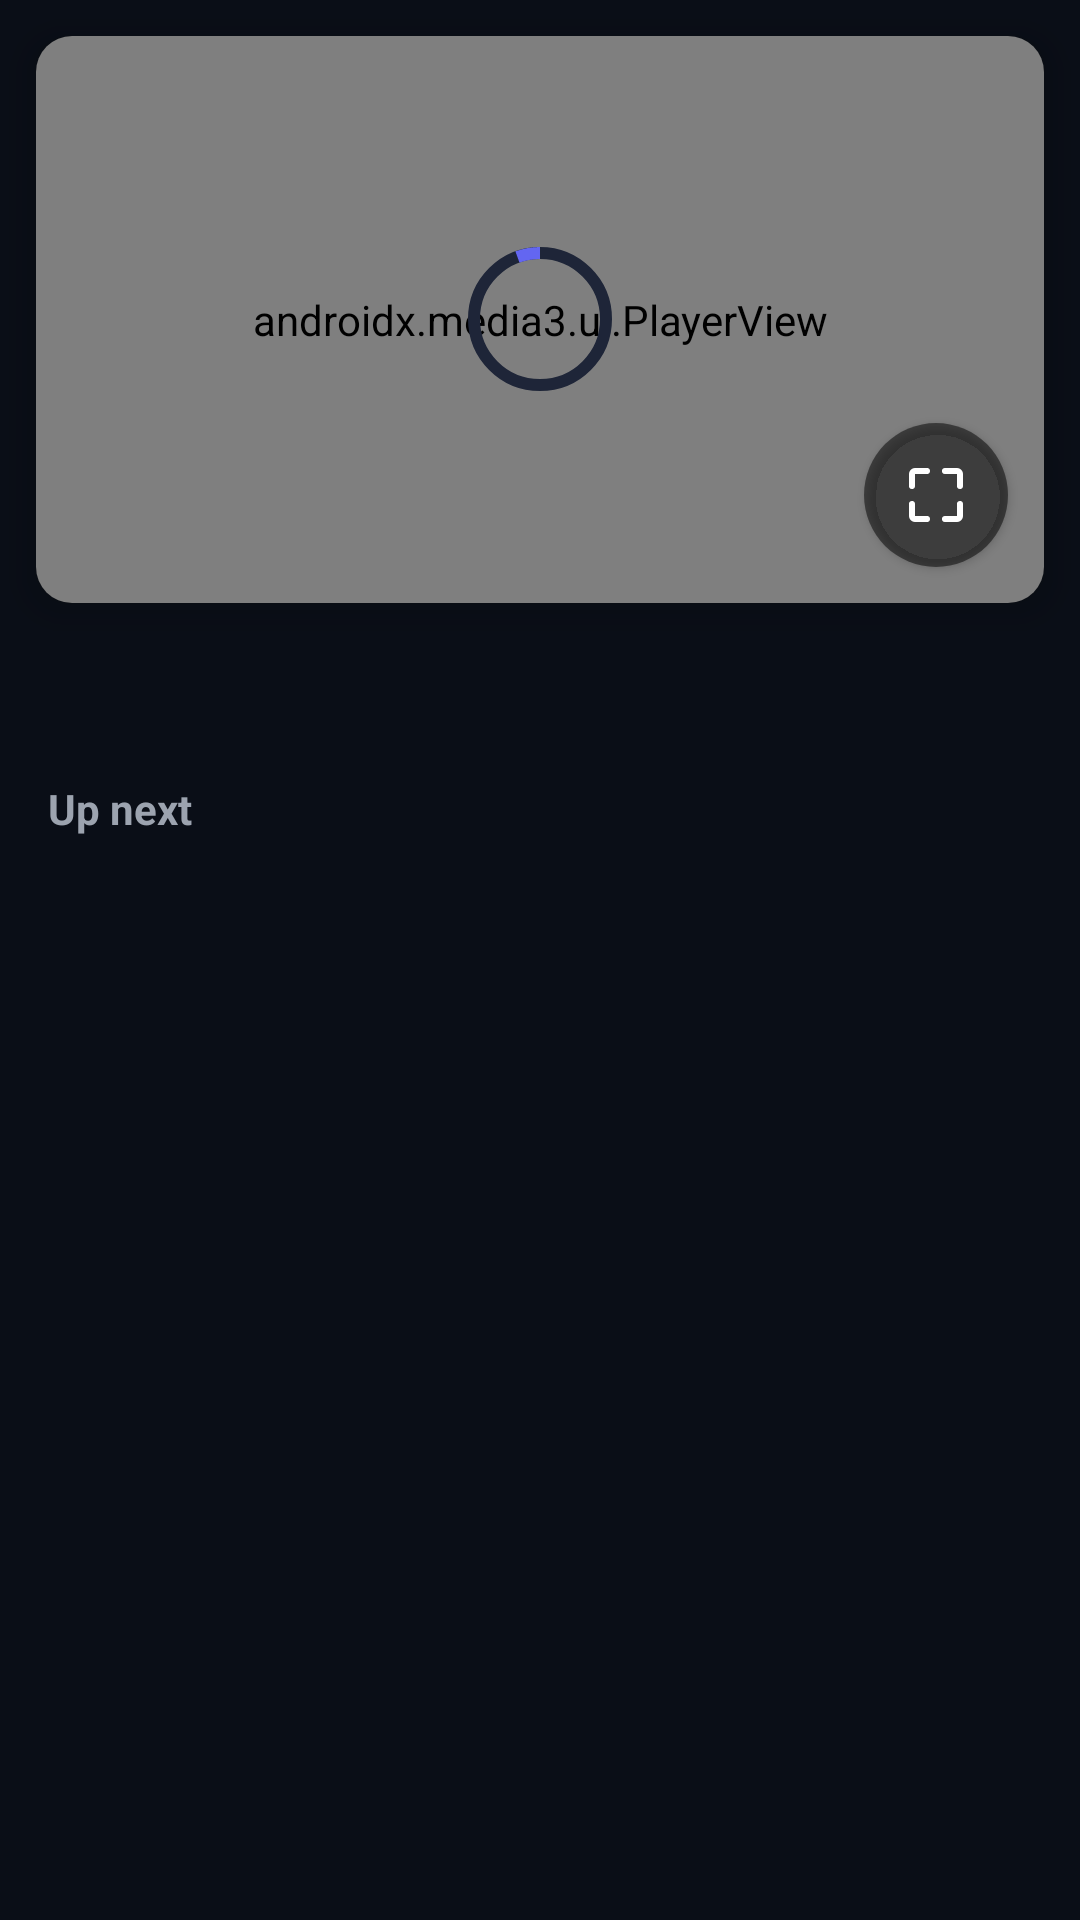

Write the Android layout XML for this screen, with the resource values it uses.
<!-- AndroidManifest.xml: application theme Theme.App -->
<!-- res/layout/activity_video_player.xml -->
<?xml version="1.0" encoding="utf-8"?>
<androidx.constraintlayout.widget.ConstraintLayout xmlns:android="http://schemas.android.com/apk/res/android"
    xmlns:app="http://schemas.android.com/apk/res-auto"
    android:id="@+id/rootLayout"
    android:layout_width="match_parent"
    android:layout_height="match_parent"
    android:background="@color/background">

    
    <com.google.android.material.card.MaterialCardView
        android:id="@+id/playerCard"
        android:layout_width="0dp"
        android:layout_height="0dp"
        android:layout_margin="12dp"
        app:cardBackgroundColor="@android:color/black"
        app:cardCornerRadius="12dp"
        app:cardElevation="8dp"
        app:layout_constraintDimensionRatio="H,16:9"
        app:layout_constraintTop_toTopOf="parent"
        app:layout_constraintStart_toStartOf="parent"
        app:layout_constraintEnd_toEndOf="parent">

        <FrameLayout
            android:id="@+id/playerContainer"
            android:layout_width="match_parent"
            android:layout_height="match_parent">

            <androidx.media3.ui.PlayerView
                android:id="@+id/playerView"
                android:layout_width="match_parent"
                android:layout_height="match_parent"
                app:use_controller="true"
                app:show_buffering="always"
                app:show_previous_button="false"
                app:show_next_button="false"
                app:show_rewind_button="false"
                app:show_fastforward_button="false"
                app:controller_layout_id="@layout/custom_player_controls" />

            
            <View
                android:id="@+id/doubleTapOverlay"
                android:layout_width="match_parent"
                android:layout_height="match_parent"
                android:background="@android:color/transparent" />

            
            <com.google.android.material.button.MaterialButton
                android:id="@+id/fullscreenToggleButton"
                android:layout_width="48dp"
                android:layout_height="48dp"
                android:layout_gravity="bottom|end"
                android:layout_margin="12dp"
                android:insetLeft="0dp"
                android:insetTop="0dp"
                android:insetRight="0dp"
                android:insetBottom="0dp"
                android:contentDescription="Toggle fullscreen"
                android:padding="12dp"
                app:icon="@drawable/ic_fullscreen_expand"
                app:iconSize="24dp"
                app:iconTint="@color/text_primary"
                app:backgroundTint="@color/card_overlay"
                app:cornerRadius="24dp" />

            
            <com.google.android.material.progressindicator.CircularProgressIndicator
                android:id="@+id/playerLoadingSpinner"
                android:layout_width="48dp"
                android:layout_height="48dp"
                android:layout_gravity="center"
                android:indeterminate="true"
                app:indicatorColor="@color/accent"
                app:trackColor="@color/surface_elevated"
                app:indicatorSize="48dp" />

            
            <LinearLayout
                android:id="@+id/playerErrorText"
                android:layout_width="wrap_content"
                android:layout_height="wrap_content"
                android:layout_gravity="center"
                android:background="@drawable/error_background"
                android:gravity="center"
                android:orientation="vertical"
                android:padding="24dp"
                android:visibility="gone">

                <TextView
                    android:layout_width="wrap_content"
                    android:layout_height="wrap_content"
                    android:text="⚠️"
                    android:textSize="32sp" />

                <TextView
                    android:id="@+id/errorMessageText"
                    android:layout_width="wrap_content"
                    android:layout_height="wrap_content"
                    android:layout_marginTop="12dp"
                    android:text="Couldn't load this video. Tap here to retry."
                    android:textColor="@color/text_primary"
                    android:textSize="14sp" />

            </LinearLayout>

        </FrameLayout>

    </com.google.android.material.card.MaterialCardView>

    
    <com.google.android.material.textview.MaterialTextView
        android:id="@+id/playerTitleText"
        android:layout_width="0dp"
        android:layout_height="wrap_content"
        android:layout_marginStart="16dp"
        android:layout_marginTop="12dp"
        android:layout_marginEnd="16dp"
        android:textColor="@color/text_primary"
        android:textSize="20sp"
        android:textStyle="bold"
        android:lineSpacingExtra="4dp"
        app:layout_constraintTop_toBottomOf="@id/playerCard"
        app:layout_constraintStart_toStartOf="parent"
        app:layout_constraintEnd_toEndOf="parent" />

    
    <com.google.android.material.textview.MaterialTextView
        android:id="@+id/upNextLabel"
        android:layout_width="0dp"
        android:layout_height="wrap_content"
        android:layout_marginStart="16dp"
        android:layout_marginTop="20dp"
        android:layout_marginEnd="16dp"
        android:text="Up next"
        android:textColor="@color/text_secondary"
        android:textSize="14sp"
        android:textStyle="bold"
        app:layout_constraintTop_toBottomOf="@id/playerTitleText"
        app:layout_constraintStart_toStartOf="parent"
        app:layout_constraintEnd_toEndOf="parent" />

    <com.google.android.material.card.MaterialCardView
        android:id="@+id/upNextRow"
        android:layout_width="0dp"
        android:layout_height="wrap_content"
        android:layout_marginStart="12dp"
        android:layout_marginTop="8dp"
        android:layout_marginEnd="12dp"
        android:clickable="true"
        android:focusable="true"
        app:cardBackgroundColor="@color/surface"
        app:cardCornerRadius="12dp"
        app:cardElevation="4dp"
        android:visibility="gone"
        app:layout_constraintTop_toBottomOf="@id/upNextLabel"
        app:layout_constraintStart_toStartOf="parent"
        app:layout_constraintEnd_toEndOf="parent">

        <LinearLayout
            android:layout_width="match_parent"
            android:layout_height="wrap_content"
            android:orientation="horizontal"
            android:padding="12dp">

            <FrameLayout
                android:layout_width="120dp"
                android:layout_height="68dp">

                <ImageView
                    android:id="@+id/upNextThumbnail"
                    android:layout_width="match_parent"
                    android:layout_height="match_parent"
                    android:background="@color/surface_elevated"
                    android:scaleType="centerCrop" />

                <com.google.android.material.card.MaterialCardView
                    android:layout_width="32dp"
                    android:layout_height="32dp"
                    android:layout_gravity="center"
                    app:cardBackgroundColor="@color/accent"
                    app:cardCornerRadius="16dp"
                    app:cardElevation="4dp">

                    <TextView
                        android:layout_width="match_parent"
                        android:layout_height="match_parent"
                        android:gravity="center"
                        android:text="▶"
                        android:textColor="@color/text_primary"
                        android:textSize="14sp"
                        android:textStyle="bold" />

                </com.google.android.material.card.MaterialCardView>

            </FrameLayout>

            <com.google.android.material.textview.MaterialTextView
                android:id="@+id/upNextTitleText"
                android:layout_width="0dp"
                android:layout_height="wrap_content"
                android:layout_gravity="center_vertical"
                android:layout_marginStart="12dp"
                android:layout_weight="1"
                android:textColor="@color/text_primary"
                android:textSize="15sp"
                android:maxLines="2"
                android:ellipsize="end"
                android:lineSpacingExtra="2dp" />

        </LinearLayout>

    </com.google.android.material.card.MaterialCardView>

</androidx.constraintlayout.widget.ConstraintLayout>
<!-- res/layout/custom_player_controls.xml (included above) -->
<?xml version="1.0" encoding="utf-8"?>
<LinearLayout xmlns:android="http://schemas.android.com/apk/res/android"
    xmlns:app="http://schemas.android.com/apk/res-auto"
    android:layout_width="match_parent"
    android:layout_height="wrap_content"
    android:layout_gravity="bottom"
    android:background="@drawable/player_controls_background"
    android:orientation="vertical"
    android:padding="12dp">

    
    <androidx.media3.ui.DefaultTimeBar
        android:id="@id/exo_progress"
        android:layout_width="match_parent"
        android:layout_height="26dp"
        app:played_color="@color/accent"
        app:scrubber_color="@color/accent"
        app:unplayed_color="@color/surface_elevated" />

    
    <LinearLayout
        android:layout_width="match_parent"
        android:layout_height="wrap_content"
        android:layout_marginTop="8dp"
        android:gravity="center_vertical"
        android:orientation="horizontal">

        
        <ImageButton
            android:id="@id/exo_play_pause"
            android:layout_width="48dp"
            android:layout_height="48dp"
            android:background="@android:color/transparent"
            android:contentDescription="Play/Pause"
            android:padding="12dp"
            android:src="@drawable/ic_play_pause" />

        
        <TextView
            android:id="@id/exo_position"
            android:layout_width="wrap_content"
            android:layout_height="wrap_content"
            android:layout_marginStart="8dp"
            android:textColor="@color/text_primary"
            android:textSize="12sp"
            android:textStyle="bold" />

        
        <TextView
            android:layout_width="wrap_content"
            android:layout_height="wrap_content"
            android:layout_marginStart="4dp"
            android:text="/"
            android:textColor="@color/text_secondary"
            android:textSize="12sp" />

        
        <TextView
            android:id="@id/exo_duration"
            android:layout_width="wrap_content"
            android:layout_height="wrap_content"
            android:layout_marginStart="4dp"
            android:textColor="@color/text_secondary"
            android:textSize="12sp" />

        <View
            android:layout_width="0dp"
            android:layout_height="1dp"
            android:layout_weight="1" />

    </LinearLayout>

</LinearLayout>
<!-- resources referenced by this layout -->
<resources>
  <color name="accent">#6366F1</color>
  <color name="background">#0A0E17</color>
  <color name="card_overlay">#80000000</color>
  <color name="surface">#121826</color>
  <color name="surface_elevated">#1E2538</color>
  <color name="text_primary">#FFFFFF</color>
  <color name="text_secondary">#9CA3AF</color>
  <!-- drawable ic_fullscreen_expand (drawable) -->
  <vector xmlns:android="http://schemas.android.com/apk/res/android"
      android:width="24dp" android:height="24dp" android:viewportWidth="24" android:viewportHeight="24">
      <path android:pathData="M4,9 V5 A1,1 0 0 1 5,4 H9" android:strokeColor="#FFFFFF" android:strokeWidth="2" android:fillColor="@android:color/transparent" android:strokeLineCap="round" android:strokeLineJoin="round" />
      <path android:pathData="M15,4 H19 A1,1 0 0 1 20,5 V9" android:strokeColor="#FFFFFF" android:strokeWidth="2" android:fillColor="@android:color/transparent" android:strokeLineCap="round" android:strokeLineJoin="round" />
      <path android:pathData="M20,15 V19 A1,1 0 0 1 19,20 H15" android:strokeColor="#FFFFFF" android:strokeWidth="2" android:fillColor="@android:color/transparent" android:strokeLineCap="round" android:strokeLineJoin="round" />
      <path android:pathData="M9,20 H5 A1,1 0 0 1 4,19 V15" android:strokeColor="#FFFFFF" android:strokeWidth="2" android:fillColor="@android:color/transparent" android:strokeLineCap="round" android:strokeLineJoin="round" />
  </vector>
  <!-- drawable ic_play_pause (drawable) -->
  <?xml version="1.0" encoding="utf-8"?>
  <selector xmlns:android="http://schemas.android.com/apk/res/android">
      <item android:state_selected="true">
          <vector android:height="24dp" android:width="24dp" android:viewportWidth="24" android:viewportHeight="24">
              <path android:fillColor="@color/text_primary" android:pathData="M6,19h4V5H6v14zM14,5v14h4V5h-4z"/>
          </vector>
      </item>
      <item>
          <vector android:height="24dp" android:width="24dp" android:viewportWidth="24" android:viewportHeight="24">
              <path android:fillColor="@color/text_primary" android:pathData="M8,5v14l11,-7z"/>
          </vector>
      </item>
  </selector>
  <!-- drawable player_controls_background (drawable) -->
  <?xml version="1.0" encoding="utf-8"?>
  <shape xmlns:android="http://schemas.android.com/apk/res/android"
      android:shape="rectangle">
      <gradient
          android:angle="90"
          android:startColor="#80000000"
          android:endColor="#00000000" />
      <corners android:radius="0dp" />
  </shape>
  <style name="Theme.App" parent="Theme.MaterialComponents.DayNight.NoActionBar">
          <item name="colorPrimary">@color/accent</item>
          <item name="colorPrimaryVariant">@color/accent_variant</item>
          <item name="colorSecondary">@color/accent_variant</item>
          <item name="android:windowBackground">@color/background</item>
          <item name="colorOnPrimary">@color/text_primary</item>
          <item name="colorSurface">@color/surface</item>
          <item name="colorOnSurface">@color/text_primary</item>
          <item name="android:statusBarColor">@color/surface</item>
          <item name="android:navigationBarColor">@color/surface</item>
          <item name="android:windowLightStatusBar">false</item>
      </style>
  <color name="accent_variant">#818CF8</color>
</resources>
